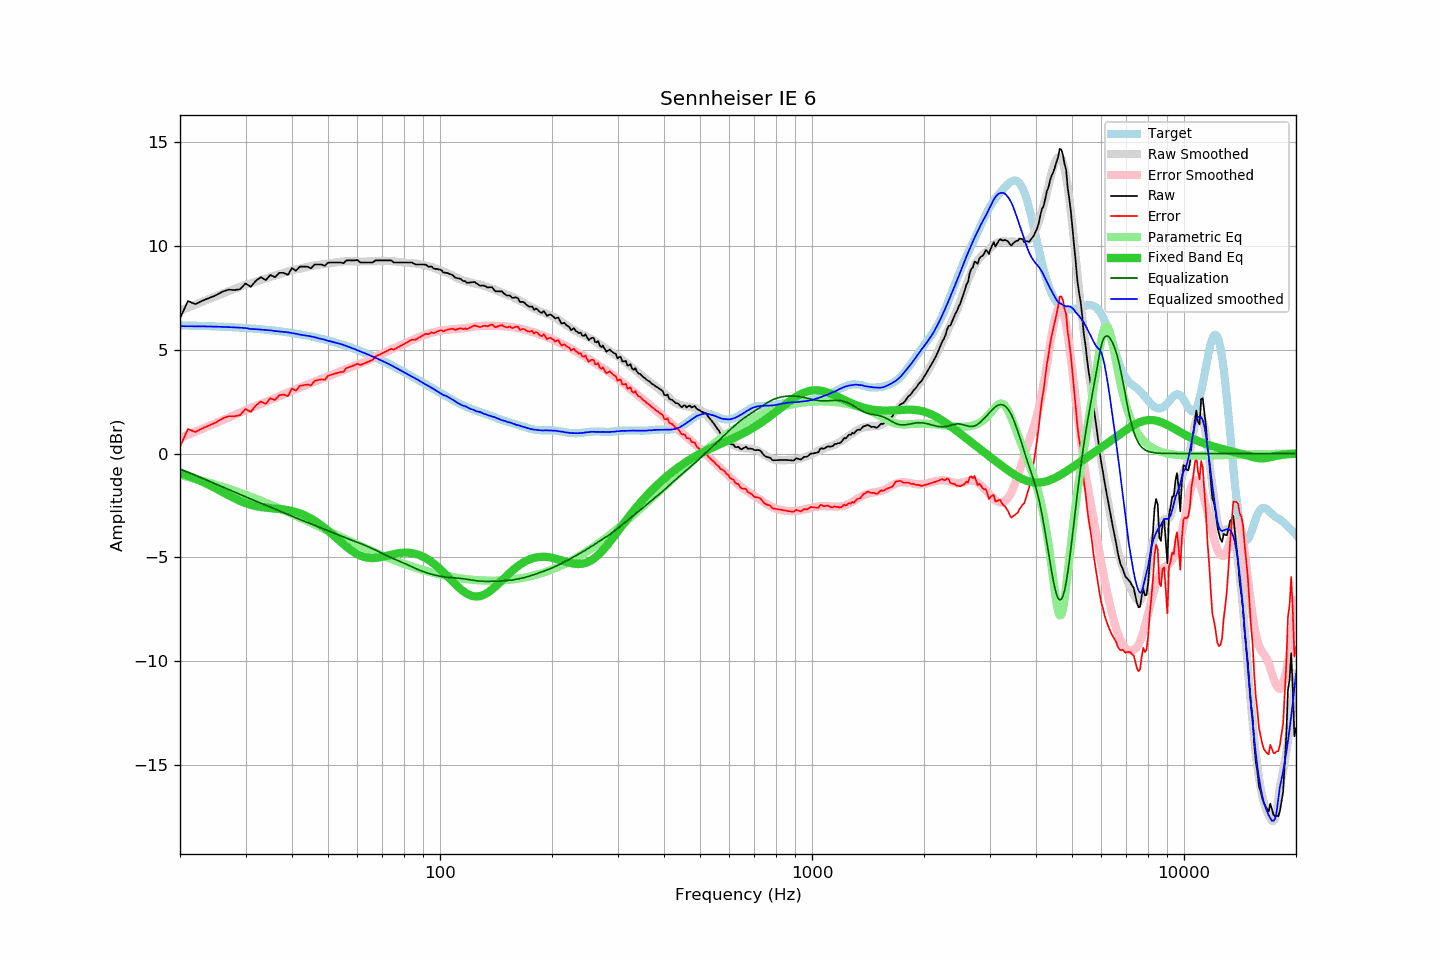

Values plotted in this chart, from the file beside it:
frequency, raw, error, smoothed, error_smoothed, equalization, parametric_eq, equalized_raw, equalized_smoothed, target
20, 6.51, 0.33, 6.89, 0.75, -0.75, -0.94, 5.76, 6.14, 6.18
21, 7.35, 1.18, 7.04, 0.90, -0.90, -1.07, 6.45, 6.14, 6.17
22, 7.20, 1.04, 7.19, 1.05, -1.05, -1.21, 6.15, 6.14, 6.16
23, 7.37, 1.22, 7.33, 1.20, -1.20, -1.36, 6.18, 6.13, 6.15
24, 7.50, 1.36, 7.46, 1.34, -1.34, -1.52, 6.16, 6.12, 6.14
25, 7.63, 1.50, 7.59, 1.47, -1.47, -1.69, 6.16, 6.12, 6.13
26, 7.80, 1.69, 7.71, 1.60, -1.60, -1.85, 6.20, 6.11, 6.11
27, 7.90, 1.80, 7.83, 1.73, -1.73, -2.01, 6.17, 6.09, 6.10
28, 7.88, 1.80, 7.94, 1.86, -1.86, -2.15, 6.03, 6.08, 6.08
29, 7.92, 1.85, 8.04, 1.97, -1.97, -2.28, 5.95, 6.07, 6.07
30, 8.20, 2.15, 8.14, 2.09, -2.09, -2.39, 6.11, 6.05, 6.05
31, 8.04, 2.01, 8.20, 2.19, -2.19, -2.47, 5.85, 6.00, 6.03
32, 8.33, 2.32, 8.29, 2.29, -2.29, -2.54, 6.04, 5.99, 6.01
33, 8.50, 2.51, 8.36, 2.39, -2.39, -2.58, 6.11, 5.97, 5.99
34, 8.36, 2.39, 8.44, 2.48, -2.48, -2.61, 5.88, 5.95, 5.97
35, 8.61, 2.67, 8.52, 2.58, -2.58, -2.63, 6.03, 5.94, 5.95
36, 8.50, 2.58, 8.58, 2.68, -2.68, -2.65, 5.82, 5.91, 5.92
37, 8.71, 2.82, 8.65, 2.77, -2.77, -2.67, 5.94, 5.88, 5.90
38, 8.71, 2.84, 8.72, 2.86, -2.86, -2.70, 5.86, 5.87, 5.87
39, 8.61, 2.77, 8.78, 2.94, -2.94, -2.73, 5.67, 5.84, 5.84
40, 8.94, 3.13, 8.83, 3.02, -3.02, -2.77, 5.92, 5.80, 5.81
41, 8.81, 3.03, 8.88, 3.10, -3.10, -2.82, 5.71, 5.78, 5.78
42, 9.01, 3.26, 8.91, 3.18, -3.18, -2.89, 5.83, 5.73, 5.75
43, 9.01, 3.29, 8.95, 3.25, -3.25, -2.96, 5.76, 5.70, 5.72
44, 9.01, 3.33, 9.00, 3.32, -3.32, -3.04, 5.69, 5.68, 5.68
45, 8.93, 3.28, 9.04, 3.39, -3.39, -3.14, 5.54, 5.64, 5.65
46, 9.11, 3.50, 9.07, 3.46, -3.46, -3.24, 5.65, 5.61, 5.61
47, 9.11, 3.54, 9.09, 3.53, -3.53, -3.35, 5.58, 5.56, 5.57
48, 9.11, 3.58, 9.12, 3.59, -3.59, -3.47, 5.52, 5.53, 5.53
49, 9.05, 3.56, 9.14, 3.65, -3.65, -3.59, 5.40, 5.49, 5.50
50, 9.20, 3.75, 9.15, 3.72, -3.72, -3.72, 5.48, 5.43, 5.45
51, 9.21, 3.80, 9.19, 3.78, -3.78, -3.85, 5.43, 5.40, 5.41
52, 9.21, 3.84, 9.20, 3.85, -3.85, -3.99, 5.37, 5.36, 5.37
53, 9.21, 3.88, 9.23, 3.90, -3.90, -4.12, 5.31, 5.32, 5.33
54, 9.21, 3.93, 9.25, 3.96, -3.96, -4.25, 5.25, 5.28, 5.28
55, 9.17, 3.93, 9.26, 4.02, -4.02, -4.37, 5.15, 5.24, 5.24
56, 9.31, 4.12, 9.26, 4.08, -4.08, -4.49, 5.23, 5.18, 5.19
57, 9.31, 4.17, 9.26, 4.13, -4.13, -4.60, 5.18, 5.13, 5.14
58, 9.31, 4.22, 9.26, 4.18, -4.18, -4.70, 5.13, 5.08, 5.09
59, 9.31, 4.26, 9.26, 4.23, -4.23, -4.78, 5.08, 5.03, 5.05
60, 9.33, 4.33, 9.25, 4.28, -4.28, -4.86, 5.05, 4.98, 5.00
61, 9.21, 4.26, 9.26, 4.33, -4.33, -4.92, 4.88, 4.93, 4.95
62, 9.21, 4.31, 9.26, 4.38, -4.38, -4.97, 4.83, 4.88, 4.90
63, 9.21, 4.37, 9.26, 4.43, -4.43, -5.00, 4.78, 4.83, 4.85
64, 9.21, 4.42, 9.26, 4.49, -4.49, -5.02, 4.73, 4.77, 4.79
65, 9.21, 4.47, 9.27, 4.54, -4.54, -5.04, 4.67, 4.73, 4.74
66, 9.21, 4.52, 9.26, 4.59, -4.59, -5.04, 4.62, 4.67, 4.69
67, 9.31, 4.68, 9.27, 4.65, -4.65, -5.03, 4.66, 4.62, 4.64
68, 9.31, 4.73, 9.27, 4.71, -4.71, -5.02, 4.61, 4.57, 4.58
69, 9.31, 4.78, 9.28, 4.76, -4.76, -5.00, 4.55, 4.52, 4.53
70, 9.31, 4.84, 9.28, 4.82, -4.82, -4.98, 4.49, 4.46, 4.48
71, 9.31, 4.89, 9.29, 4.87, -4.87, -4.95, 4.44, 4.42, 4.42
72, 9.31, 4.94, 9.29, 4.92, -4.92, -4.93, 4.39, 4.36, 4.37
73, 9.31, 5.00, 9.28, 4.97, -4.97, -4.90, 4.34, 4.31, 4.31
74, 9.31, 5.05, 9.27, 5.02, -5.02, -4.88, 4.29, 4.25, 4.26
75, 9.21, 5.01, 9.27, 5.07, -5.07, -4.85, 4.14, 4.20, 4.20
76, 9.21, 5.06, 9.26, 5.12, -5.12, -4.83, 4.10, 4.14, 4.15
77, 9.21, 5.12, 9.24, 5.16, -5.16, -4.81, 4.05, 4.08, 4.10
78, 9.21, 5.17, 9.23, 5.20, -5.20, -4.80, 4.01, 4.03, 4.04
79, 9.21, 5.22, 9.22, 5.24, -5.24, -4.79, 3.97, 3.98, 3.99
... 553 more rows
